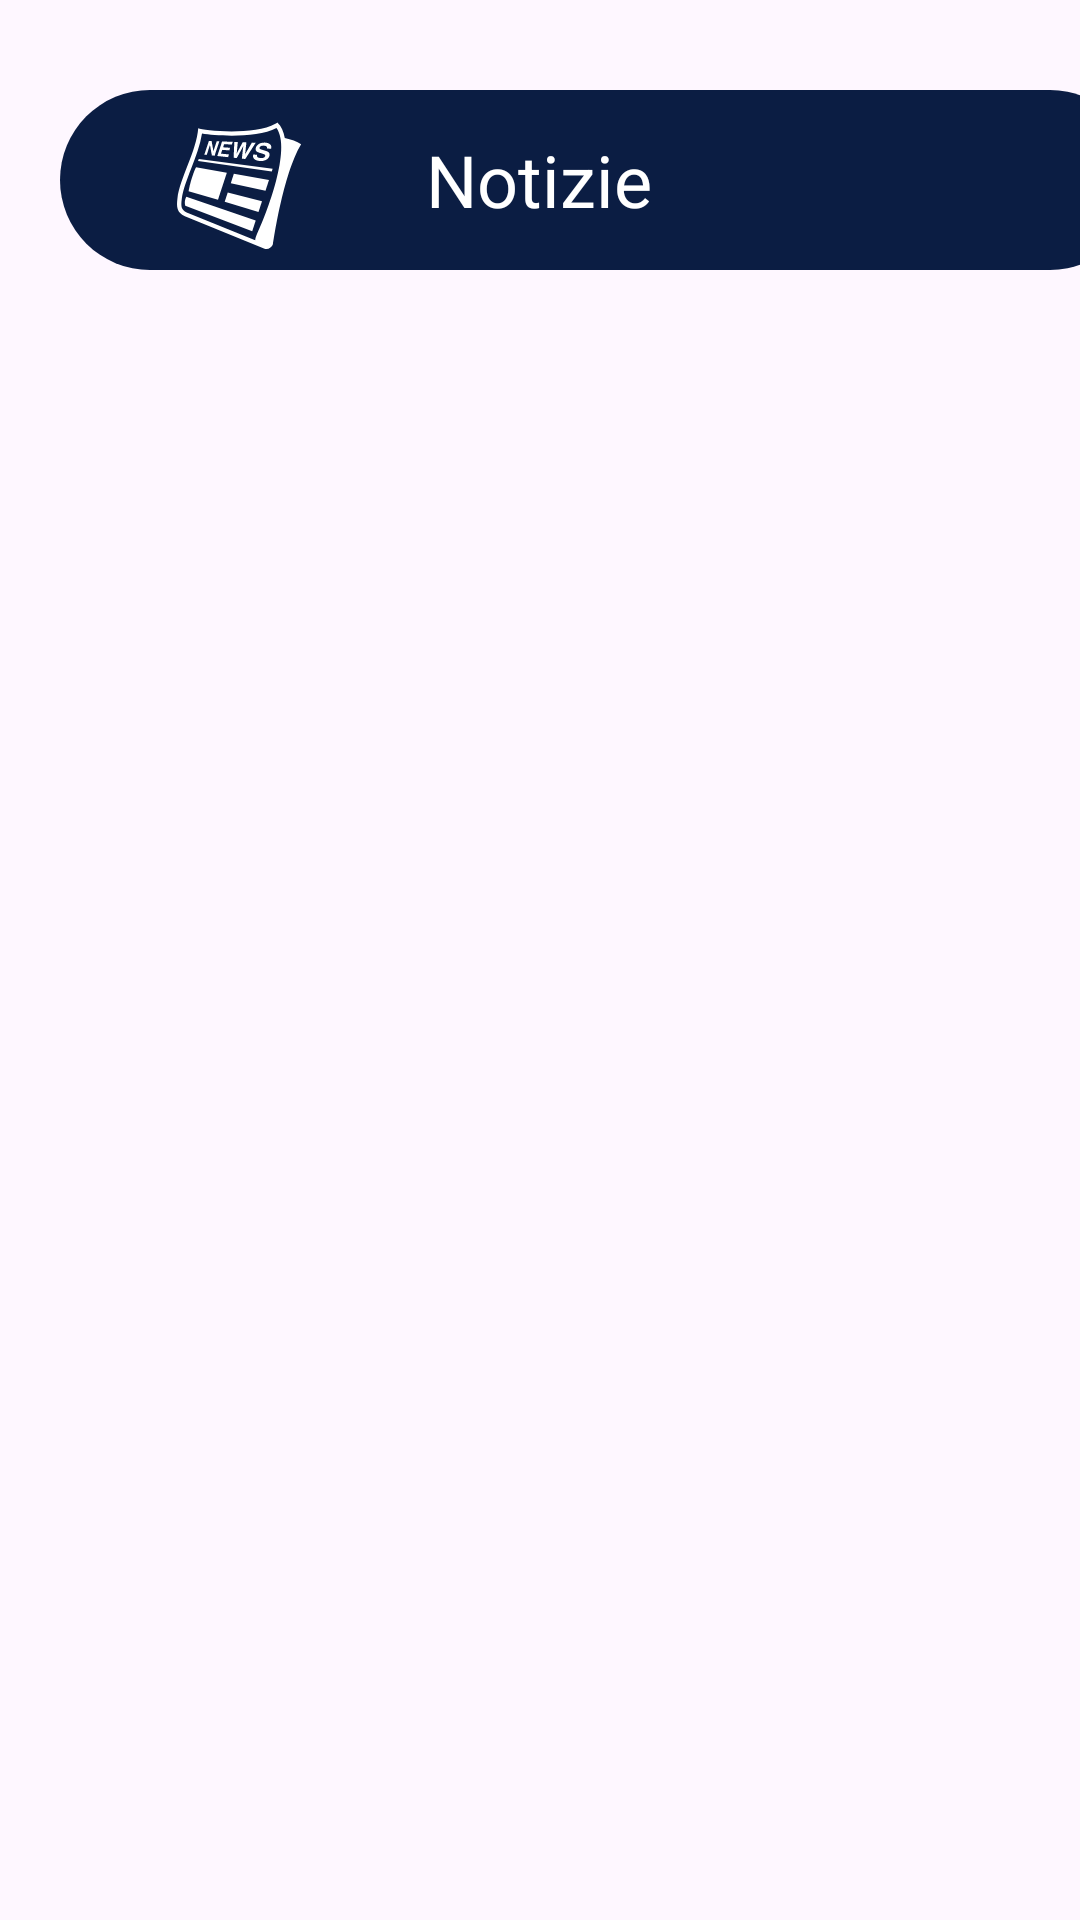

Android layout source for this screen:
<!-- AndroidManifest.xml: application theme Theme.BrainAlarm -->
<!-- res/layout/fragment_news.xml -->
<?xml version="1.0" encoding="utf-8"?>
<androidx.constraintlayout.widget.ConstraintLayout
    xmlns:android="http://schemas.android.com/apk/res/android"
    xmlns:app="http://schemas.android.com/apk/res-auto"
    xmlns:tools="http://schemas.android.com/tools"
    android:layout_width="match_parent"
    android:layout_height="match_parent"
    tools:context=".NewsFragment">


    <ScrollView
        android:layout_width="match_parent"
        android:layout_height="match_parent"
        android:fillViewport="true"
        app:layout_constraintBottom_toBottomOf="parent"
        app:layout_constraintEnd_toEndOf="parent"
        app:layout_constraintStart_toStartOf="parent">

        <androidx.constraintlayout.widget.ConstraintLayout
            android:layout_width="match_parent"
            android:layout_height="wrap_content"
            android:layout_marginStart="20dp"
            android:layout_marginEnd="20dp">

            <androidx.constraintlayout.widget.Guideline
                android:id="@+id/GLCenter"
                android:layout_width="wrap_content"
                android:layout_height="wrap_content"
                android:orientation="vertical"
                app:layout_constraintGuide_percent="0.5" />

            <LinearLayout
                android:id="@+id/layoutT"
                android:layout_width="match_parent"
                android:layout_height="60dp"
                android:background="@drawable/background_navbar"
                android:orientation="horizontal"
                app:layout_constraintTop_toTopOf="parent"
                android:layout_marginTop="30dp"
                tools:layout_editor_absoluteX="30dp">

                <ImageView
                    android:id="@+id/iconaNews"
                    android:layout_width="62dp"
                    android:layout_height="62dp"
                    android:layout_marginStart="30dp"
                    android:src="@drawable/newspaper" />

                <TextView
                    android:id="@+id/Notizie"
                    android:layout_width="wrap_content"
                    android:layout_height="wrap_content"
                    android:layout_gravity="center"
                    android:layout_marginStart="30dp"
                    android:layout_marginEnd="80dp"
                    android:text="Notizie"
                    android:textColor="@color/white"
                    android:textSize="24dp" />

                <ImageButton
                    android:id="@+id/imageButtonStato"
                    android:layout_width="60dp"
                    android:layout_height="60dp"
                    android:layout_weight="1"
                    android:background="@color/sfondoTras"
                    android:src="@drawable/bandiera"
                    android:padding="0dp"
                    android:layout_marginEnd="20dp"
                    android:scaleType="fitCenter"
                    android:contentDescription="statoSelezionato"/>


            </LinearLayout>


            <LinearLayout
                android:id="@+id/layoutView"
                android:layout_width="match_parent"
                android:layout_height="wrap_content"
                android:orientation="vertical"
                android:layout_marginTop="10dp"
                app:layout_constraintTop_toBottomOf="@+id/layoutT">

                <androidx.recyclerview.widget.RecyclerView
                    android:id="@+id/recyclerview_news"
                    android:layout_width="match_parent"
                    android:layout_height="match_parent"
                    android:background="@drawable/background_navbar"
                    app:layout_constraintEnd_toEndOf="parent"
                    app:layout_constraintHorizontal_bias="0.0"
                    app:layout_constraintStart_toStartOf="parent"
                    app:layout_constraintTop_toBottomOf="@id/layoutT" />

                <ProgressBar
                    android:id="@+id/progress_bar"
                    style="?android:attr/progressBarStyle"
                    android:layout_width="wrap_content"
                    android:layout_height="wrap_content"
                    android:visibility="gone"
                    app:layout_constraintBottom_toBottomOf="parent"
                    app:layout_constraintEnd_toEndOf="parent"
                    app:layout_constraintStart_toStartOf="parent"
                    app:layout_constraintTop_toTopOf="@+id/recyclerview_news" />
            </LinearLayout>


        </androidx.constraintlayout.widget.ConstraintLayout>

    </ScrollView>
</androidx.constraintlayout.widget.ConstraintLayout>
<!-- resources referenced by this layout -->
<resources>
  <color name="sfondoTras">#00EEFF00</color>
  <color name="white">#FFFFFFFF</color>
  <!-- drawable background_navbar (drawable) -->
  <?xml version="1.0" encoding="utf-8"?>
  <shape xmlns:android="http://schemas.android.com/apk/res/android"
      android:shape="rectangle">
  
      <solid android:color="@color/azzurro"/>
      <corners
          android:radius="40dp"/>
  
  </shape>
  <!-- drawable newspaper: vector/xml drawable (drawable, 3708 chars, omitted) -->
  <style name="Theme.BrainAlarm" parent="Base.Theme.BrainAlarm" />
  <color name="azzurro">#0B1D43</color>
  <style name="Base.Theme.BrainAlarm" parent="Theme.Material3.DayNight.NoActionBar">
          
          
      </style>
</resources>
